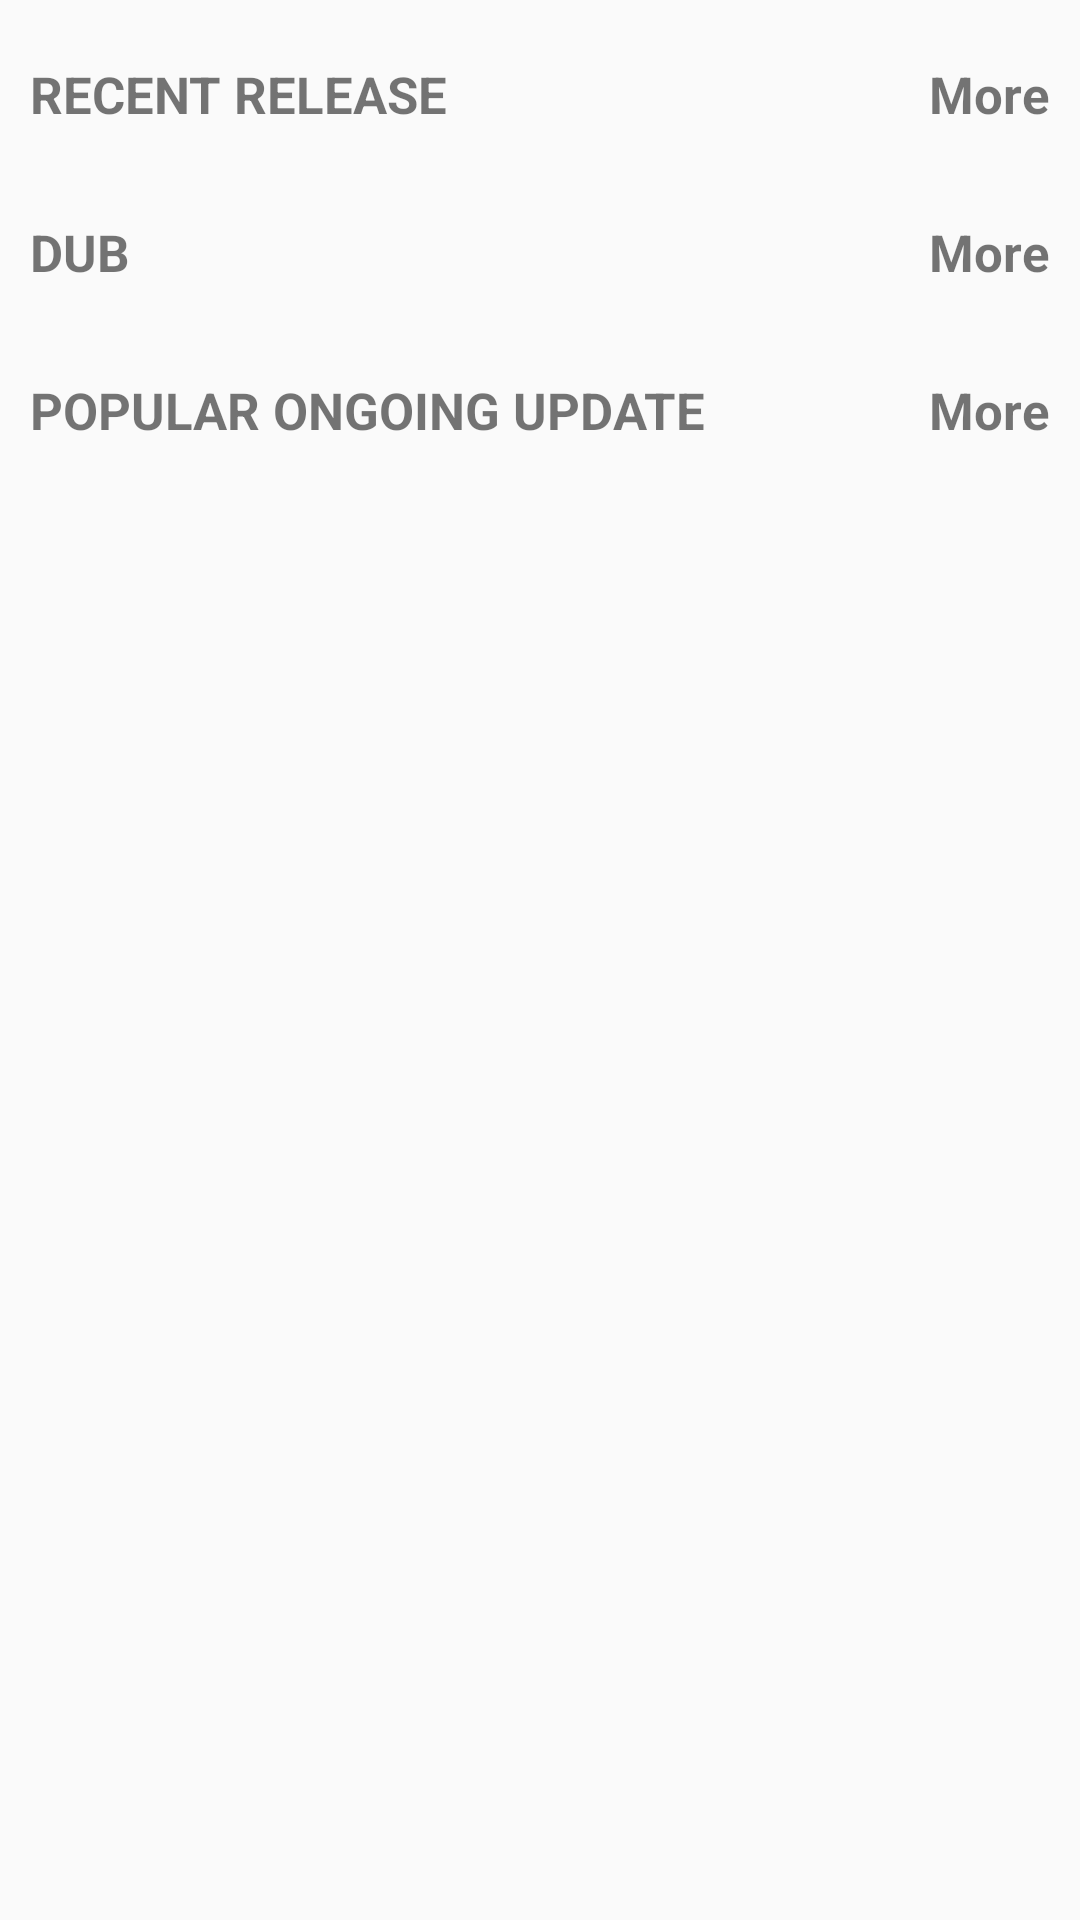

The Android layout XML behind this screen, and the referenced resources:
<!-- AndroidManifest.xml: application theme AppTheme -->
<!-- res/layout/fragment_fragment_home.xml -->
<?xml version="1.0" encoding="utf-8"?>
<ScrollView xmlns:android="http://schemas.android.com/apk/res/android"
    xmlns:tools="http://schemas.android.com/tools"
    android:layout_width="match_parent"
    android:fillViewport="true"
    android:layout_height="match_parent">
        <LinearLayout
            android:orientation="vertical"
            android:layout_width="match_parent"
            android:layout_height="wrap_content">
            <RelativeLayout
                android:layout_marginTop="20dp"
                android:orientation="horizontal"
                android:layout_width="match_parent"
                android:layout_height="wrap_content">
                <TextView
                    android:layout_marginLeft="10dp"
                    android:layout_alignParentLeft="true"
                    android:text="RECENT RELEASE"
                    android:textSize="17dp"
                    android:textStyle="bold"
                    android:layout_width="wrap_content"
                    android:layout_height="wrap_content">
                </TextView>
                <TextView
                    android:id="@+id/txt_itemHome_moreRecent"
                    android:layout_marginRight="10dp"
                    android:layout_alignParentRight="true"
                    android:text="More"
                    android:textSize="17dp"
                    android:textStyle="bold"
                    android:layout_width="wrap_content"
                    android:layout_height="wrap_content">
                </TextView>
            </RelativeLayout>
            <androidx.recyclerview.widget.RecyclerView
                android:layout_marginTop="10dp"
                android:id="@+id/recycleView_HomeRecent"
                android:layout_width="match_parent"
                android:layout_height="wrap_content">
            </androidx.recyclerview.widget.RecyclerView>
            <RelativeLayout
                android:layout_marginTop="20dp"
                android:orientation="horizontal"
                android:layout_width="match_parent"
                android:layout_height="wrap_content">
                <TextView
                    android:layout_marginLeft="10dp"
                    android:layout_alignParentLeft="true"
                    android:text="DUB"
                    android:textSize="17dp"
                    android:textStyle="bold"
                    android:layout_width="wrap_content"
                    android:layout_height="wrap_content">
                </TextView>
                <TextView
                    android:id="@+id/txt_itemHome_moreDub"
                    android:layout_marginRight="10dp"
                    android:layout_alignParentRight="true"
                    android:text="More"
                    android:textSize="17dp"
                    android:textStyle="bold"
                    android:layout_width="wrap_content"
                    android:layout_height="wrap_content">
                </TextView>
            </RelativeLayout>
            <androidx.recyclerview.widget.RecyclerView
                android:layout_marginTop="10dp"
                android:id="@+id/recycleView_HomeDUB"
                android:layout_width="match_parent"
                android:layout_height="wrap_content">
            </androidx.recyclerview.widget.RecyclerView>
            <RelativeLayout
                android:layout_marginTop="20dp"
                android:orientation="horizontal"
                android:layout_width="match_parent"
                android:layout_height="wrap_content">
                <TextView
                    android:layout_marginLeft="10dp"
                    android:layout_alignParentLeft="true"
                    android:text="POPULAR ONGOING UPDATE"
                    android:textSize="17dp"
                    android:textStyle="bold"
                    android:layout_width="wrap_content"
                    android:layout_height="wrap_content">
                </TextView>
                <TextView
                    android:layout_marginRight="10dp"
                    android:layout_alignParentRight="true"
                    android:text="More"
                    android:textSize="17dp"
                    android:textStyle="bold"
                    android:layout_width="wrap_content"
                    android:layout_height="wrap_content">
                </TextView>
            </RelativeLayout>
            <RelativeLayout
                android:layout_marginLeft="10dp"
                android:layout_width="match_parent"
                android:layout_height="wrap_content">
                <androidx.recyclerview.widget.RecyclerView
                    android:id="@+id/recycleView_HomePopular"
                    android:layout_width="match_parent"
                    android:layout_height="wrap_content">
                </androidx.recyclerview.widget.RecyclerView>
            </RelativeLayout>
        </LinearLayout>
</ScrollView>
<!-- resources referenced by this layout -->
<resources>
  <style name="AppTheme" parent="Theme.AppCompat.Light.NoActionBar">
          
          <item name="colorPrimary">@color/colorPrimary</item>
          <item name="colorPrimaryDark">@color/colorPrimaryDark</item>
          <item name="colorAccent">@color/colorAccent</item>
      </style>
  <color name="colorPrimary">#1212</color>
  <color name="colorPrimaryDark">#1212</color>
  <color name="colorAccent">#1212</color>
</resources>
